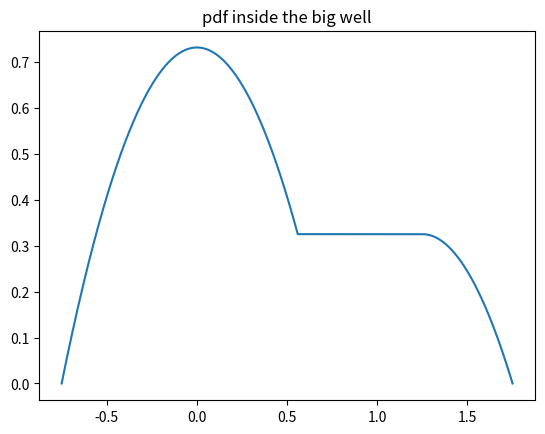
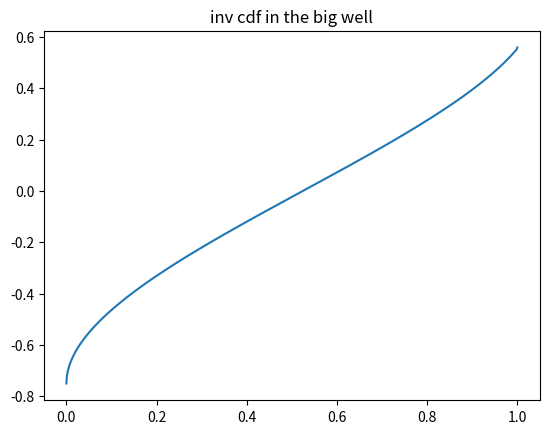
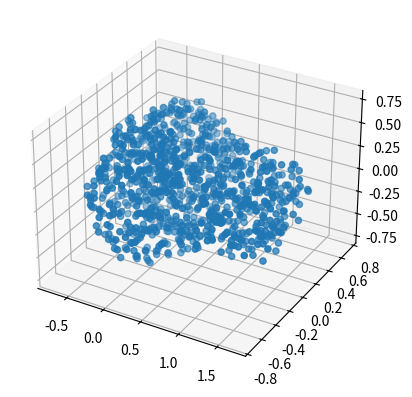

Write the Python code that produced these figures, in order.
import numpy as np
import scipy.special as spl
import scipy.interpolate as pol
import matplotlib.pyplot as plt
import math as mth


def V(n):
    return np.pi**(n/2)/(spl.gamma(n/2+1))


def pdf(x, dim):
    return  (1-x**2)**(dim/2) * V(dim)/V(dim+1)


def cdf(x, dim, du):
    val = 0
    for u in np.arange(-1+du,x-du,du):
        val += (pdf(u, dim) + 4 * pdf((2*u + du) / 2, dim) + pdf(u+du, dim)) * du/6
    return val




def generate_stencil(num_points, dim):
    numerical_precision_mult = 100
    sten = np.zeros(num_points*(dim-1))
    us = np.linspace(-1,1,(num_points-1) * numerical_precision_mult)
    du = us[1]-us[0]
    
    for N in range(0, dim-1):
        val = 0
        w = 1
        for i in range(1,(num_points-1)*numerical_precision_mult):
            if(i % numerical_precision_mult == 0):
                sten[N*num_points + w] = val
                w+=1

            val += (pdf(us[i-1], dim-N-1) + 4 * pdf((us[i] + us[i-1]) / 2, dim-N-1) + pdf(us[i], dim-N-1)) * du/6

        sten[N*num_points + w] = 1.#val

    return sten


def find_bin(data, lower_index, upper_index, val):
    if(data[upper_index] <= val):
        return [data[upper_index-1], data[upper_index], upper_index - lower_index]

    first_lower = lower_index
    guess = (lower_index + upper_index)//2

    while(lower_index != upper_index - 1):
        if(data[guess] <= val):
            lower_index = guess
        elif(data[guess] > val):
            upper_index = guess
        else:
            print("Something's wrong in the search?")

        guess = (lower_index + upper_index)//2

    return [data[lower_index], data[upper_index], lower_index - first_lower]


class BallInvCdf:
    def __init__(self, num_points, dim):
        self.num_points = num_points
        self.dim = dim
        self.dx = 2/(num_points)

        self.stencils = np.zeros(self.num_points*(self.dim-1))
        numerical_precision_mult = 100

        us = np.linspace(-1,1,(num_points-1) * numerical_precision_mult)
        du = us[1]-us[0]
    
        for N in range(0, self.dim-1):
            val = 0
            w = 1
            for i in range(1,(self.num_points-1)*numerical_precision_mult):
                if(i % numerical_precision_mult == 0):
                    self.stencils[N*self.num_points + w] = val
                    w+=1

                val += (pdf(us[i-1], self.dim-N-1) + 4 * pdf((us[i] + us[i-1]) / 2, self.dim-N-1) + pdf(us[i], self.dim-N-1)) * du/6

            self.stencils[N*self.num_points + w] = 1.#val



    def eval(self, probability, which_dim):
        L, U, j = find_bin(self.stencils, which_dim*self.num_points, (which_dim+1)*self.num_points-1, probability)
        slope = self.dx/(U-L)
        return slope * (probability - L) + -1 + j*self.dx

    def print_data(self):
        print(self.stencils)

    def sample(self, radius):
        R = radius
        sample = np.zeros(self.dim)
        for i in range(0,self.dim-1):
            sample[i] = self.eval(np.random.uniform(0,1), i)
            sample[i] *= R
            R = np.sqrt(R**2 - sample[i]**2)

        sample[self.dim - 1] = R * np.random.uniform(-1,1)

        return sample




class SystemInvCdf:
    def __init__(self, num_points, dim, r1, r2):
        self.num_points = num_points
        self.dim = dim
        self.dx = 2/(num_points)
        self.r1 = r1
        self.r2 = r2
        self.dx1_ball1 = (r1 + np.sqrt(r1**2 - r2**2))/self.num_points

        ######## The first axis, ball 1 ########

        self.stencils = np.zeros(self.num_points*(self.dim))  ## We need a stencil for the first ball, and the second ball
        numerical_precision_mult = 100

        us = np.linspace(-r1, np.sqrt(r1**2 - r2**2) ,(num_points) * numerical_precision_mult)  ## We only need a stencil for the first ball
        du = us[1]-us[0]

        val = 0
        w = 1
        for i in range(1,(self.num_points-1)*numerical_precision_mult):
            if(i % numerical_precision_mult == 0):
                self.stencils[w] = val
                w+=1

            val += (self.pdf_x1_nonnormalized(us[i-1]) + 4 * self.pdf_x1_nonnormalized((us[i] + us[i-1]) / 2) + self.pdf_x1_nonnormalized(us[i])) * du/6

        self.stencils[w] = val
        self.V_ball1 = val

        for i in range(0, self.num_points):
            self.stencils[i] /= val

        # The bellow was not needed, but I didn't want to get rid of it

        ######## The first axis, ball 2 ######## 
        
        # numerical_precision_mult = 100

        # us = np.linspace(r1 + r2, r1 + 2*r2 ,(num_points) * numerical_precision_mult)  ## We only need a stencil for the first ball
        # du = us[1]-us[0]

        # val = 0
        # w = 1
        # for i in range(1,(self.num_points-1)*numerical_precision_mult):
        #     if(i % numerical_precision_mult == 0):
        #         self.stencils[self.num_points + w] = val
        #         w+=1

        #     val += (self.pdf_x1_nonnormalized(us[i-1]) + 4 * self.pdf_x1_nonnormalized((us[i] + us[i-1]) / 2) + self.pdf_x1_nonnormalized(us[i])) * du/6

        # self.stencils[self.num_points + w] = val
        # self.V_ball2 = 2*val

        # for i in range(0, self.num_points):
        #     self.stencils[self.num_points + i] /= val

        ######## Find the volume of the cylinder, second ball, and total volume ########

        self.V_ball2 = V(dim) * (r2)**dim / 2.
        self.V_cyl = (r1 + 2*r2 - np.sqrt(r1**2 - r2**2)) * V(dim-1) * (r2)**dim
        self.V_tot = self.V_ball1 + self.V_ball2 + self.V_cyl

        ######## calculate Probabilities of being in Ball1, the cylinder, or Ball 2 ########

        self.P_ball1 = self.V_ball1 / self.V_tot
        self.P_cyl = self.V_cyl / self.V_tot
        self.P_ball2 = self.V_ball2 / self.V_tot
        
        ######## The rest follow a uniform sphere ########

        us = np.linspace(-1,1,(num_points-1) * numerical_precision_mult)
        du = us[1]-us[0]
    
        for N in range(1, self.dim):
            val = 0
            w = 1
            for i in range(1,(self.num_points-1)*numerical_precision_mult):
                if(i % numerical_precision_mult == 0):
                    self.stencils[N*self.num_points + w] = val
                    w+=1

                val += (pdf(us[i-1], self.dim-N) + 4 * pdf((us[i] + us[i-1]) / 2, self.dim-N) + pdf(us[i], self.dim-N)) * du/6

            self.stencils[N*self.num_points + w] = 1.#val



    def pdf_x1_nonnormalized(self, x1):#NOT NORMALIZED
        if(x1 <= np.sqrt(self.r1**2 - self.r2**2)):
            return (self.r1**2-x1**2)**((self.dim-1)/2) * V(self.dim - 1)

        elif(x1 < self.r1+self.r2):
            return (self.r2)**(self.dim-1) * V(self.dim - 1)

        else:
            return (self.r2**2-(x1-self.r1-self.r2)**2)**((self.dim-1)/2) * V(self.dim - 1)


    def pdf_x1(self, x1):
        if(x1 <= np.sqrt(self.r1**2 - self.r2**2)):
            return (self.r1**2-x1**2)**((self.dim-1)/2) * V(self.dim - 1) / self.V_tot

        elif(x1 < self.r1+self.r2):
            return (self.r2)**(self.dim-1) * V(self.dim - 1) / self.V_tot

        else:
            return (self.r2**2-(x1-self.r1-self.r2)**2)**((self.dim-1)/2) * V(self.dim - 1) / self.V_tot




    def eval(self, probability, which_dim):
        L, U, j = find_bin(self.stencils, which_dim*self.num_points, (which_dim+1)*self.num_points-1, probability)
        if(which_dim == 0):
            slope = self.dx1_ball1/(U-L)
            return slope * (probability - L) + -self.r1 + j*self.dx1_ball1
        # elif(which_dim == 1):
        #     slope = self.dx1_ball2/(U-L)
        #     return slope * (probability - L) + self.r1 + self.r2 + j*self.dx1_ball2
        else:
            slope = self.dx/(U-L)
        return slope * (probability - L) + -1. + j*self.dx


    def print_data(self, which_dim):
        print(self.stencils[which_dim * self.num_points : (which_dim+1) * self.num_points])


    def sample(self):
        sample = np.zeros(self.dim)
        ### Determine if in ball 1 ###
        random_num = np.random.uniform(0,1)

        if(random_num < self.P_ball1):
            sample[0] = self.eval(np.random.uniform(0,1), 0)
            R = np.sqrt(self.r1**2 - sample[0]**2)
        ### Determine if in the cylinder ###
        elif(random_num < self.P_ball1 + self.P_cyl):
            sample[0] = np.random.uniform(np.sqrt(self.r1**2 - self.r2**2), self.r1 + self.r2)
            R = self.r2
        ### Determine if in ball 2 ###
        else:
            sample[0] = np.abs( self.r2 * self.eval(np.random.uniform(0,1), 1) )
            R = np.sqrt(self.r2**2 - sample[0]**2)
            sample[0] += self.r1 + self.r2


        for i in range(2,self.dim):
            sample[i-1] = self.eval(np.random.uniform(0,1), i)
            sample[i-1] *= R
            R = np.sqrt(R**2 - sample[i-1]**2)

        sample[self.dim - 1] = R * np.random.uniform(-1,1)

        return sample

    


# def lin_interp(data, lower_index, upper_index, dx, eval):
#     L, U, j = find_bin(data, lower_index, upper_index, eval)
#     slope = dx/(U-L)
#     return slope * (eval - L) + -1 + j*dx





# dx = 0.00001
# a = []
# for i in np.arange(0,1,dx):
#     a.append(i)

# y = []
# ex = np.arange(0,1,0.1)
# for i in range(0,len(ex)):
#     y.append(lin_interp(a, 0, len(a)-1, dx, ex[i]**2))

# plt.plot(y,ex)


# f = BallInvCdf(100,2)

# f.print_data()



# ex = np.linspace(0.,1.,200)
# ys = []

# for x in ex:
#     ys.append(f.eval(x, 0))

# plt.plot(ex,ys)


# print(f.eval(1.,0))

# plt.figure()

# t = np.linspace(0,2*np.pi, 100)
# plt.plot(2*np.cos(t), 2*np.sin(t),'--')

# for i in range(0,500):
#     s = f.sample(2)
#     plt.plot(s[0],s[1],'.')


# fig = plt.figure()
# ax = fig.add_subplot(projection='3d')


# f = BallInvCdf(100,3)

# for i in range(0,500):
#     s = f.sample(1.5)
#     ax.scatter(s[0], s[1], s[2])


# plt.figure()

g = SystemInvCdf(300, 3, 0.75, 0.5)
g.print_data(1)
print("\n\nVolume of Ball 1: " + str(g.V_ball1))
print("Volume of Cylinder: " + str(g.V_cyl))
print("Volume of Ball 2: " + str(g.V_ball2))
print("Total Volume: " + str(g.V_tot))
print("Probability of being in Ball 1: " + str(g.P_ball1))
print("Probability of being in Cylinder: " + str(g.P_cyl))
print("Probability of being in Ball 2: " + str(g.P_ball2))


ex = np.linspace(-0.75, 0.75 + 2*0.5, 1000)
p = []

for x in ex:
    p.append(g.pdf_x1(x))

plt.plot(ex,p)
plt.title('pdf inside the big well')

plt.figure()


ex = np.linspace(0, 1, 1000)
p = []
for x in ex:
    p.append(g.eval(x, 0))

plt.plot(ex,p)
plt.title('inv cdf in the big well')

# plt.figure()

# num_samples = 5000

# samples = np.zeros((2,num_samples))

# for i in range(0,num_samples):
#     samples[:,i] = g.sample()

# plt.plot(samples[0,:], samples[1,:],'.')


fig = plt.figure()
ax = fig.add_subplot(projection='3d')


num_samples = 1000

samples = np.zeros((3,num_samples))

for i in range(0,num_samples):
    samples[:,i] = g.sample()

ax.scatter(samples[0,:], samples[1,:], samples[2,:])


plt.show()